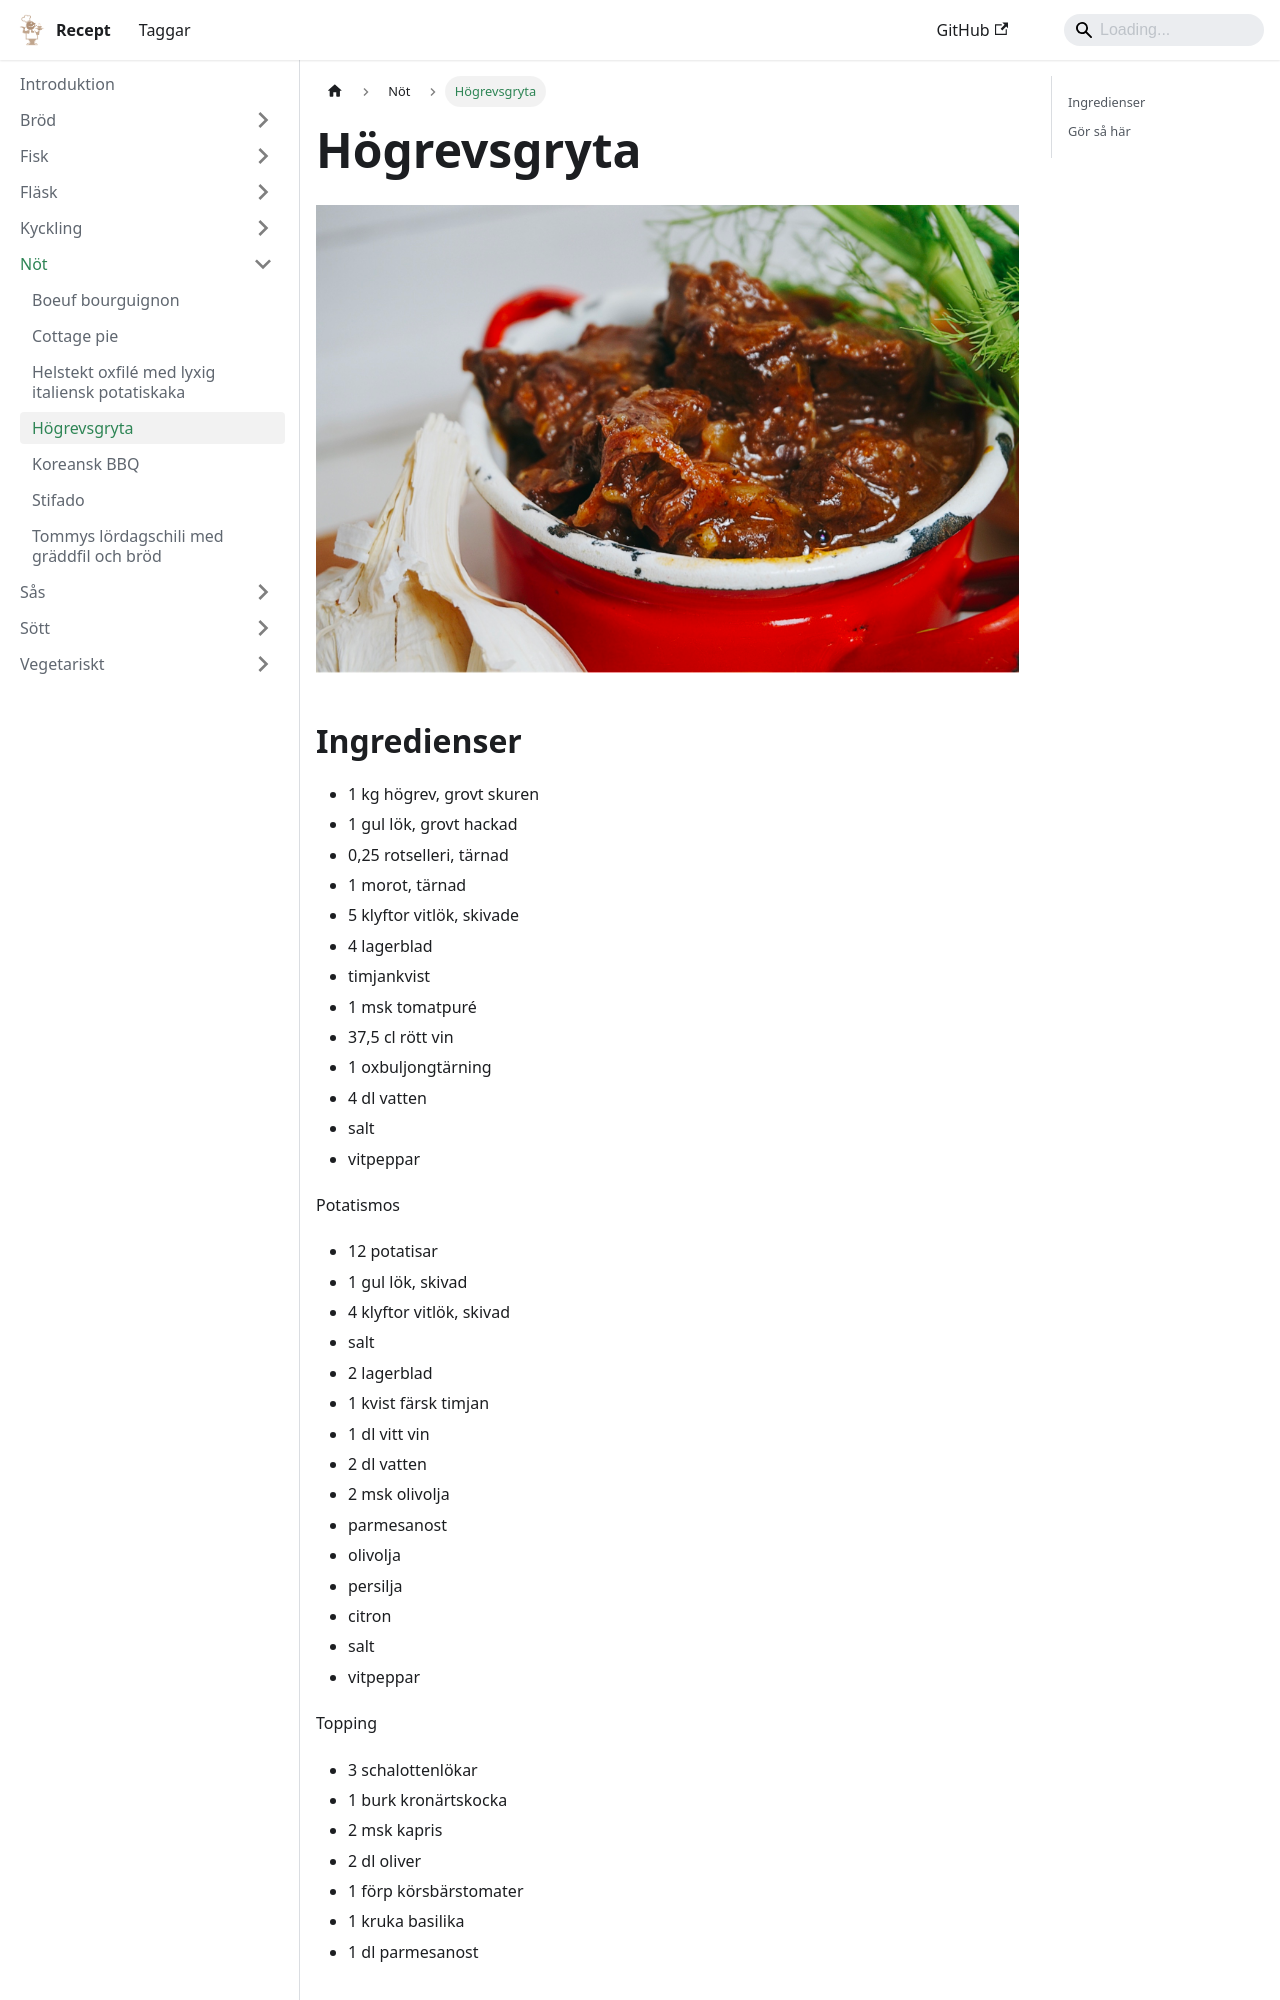

repository: FantasticFiasco/recipes · page: nöt/högrevsgryta/index.html · generator: docusaurus

---
tags:
    - frankrike
    - italien
    - lunch
    - middag
---
# Högrevsgryta

![image](./högrevsgryta.jpg)

## Ingredienser

- 1 kg högrev, grovt skuren
- 1 gul lök, grovt hackad
- 0,25 rotselleri, tärnad
- 1 morot, tärnad
- 5 klyftor vitlök, skivade
- 4 lagerblad
- timjankvist
- 1 msk tomatpuré
- 37,5 cl rött vin
- 1 oxbuljongtärning
- 4 dl vatten
- salt
- vitpeppar

Potatismos

- 12 potatisar
- 1 gul lök, skivad
- 4 klyftor vitlök, skivad
- salt
- 2 lagerblad
- 1 kvist färsk timjan
- 1 dl vitt vin
- 2 dl vatten
- 2 msk olivolja
- parmesanost
- olivolja
- persilja
- citron
- salt
- vitpeppar

Topping

- 3 schalottenlökar
- 1 burk kronärtskocka
- 2 msk kapris
- 2 dl oliver
- 1 förp körsbärstomater
- 1 kruka basilika
- 1 dl parmesanost
